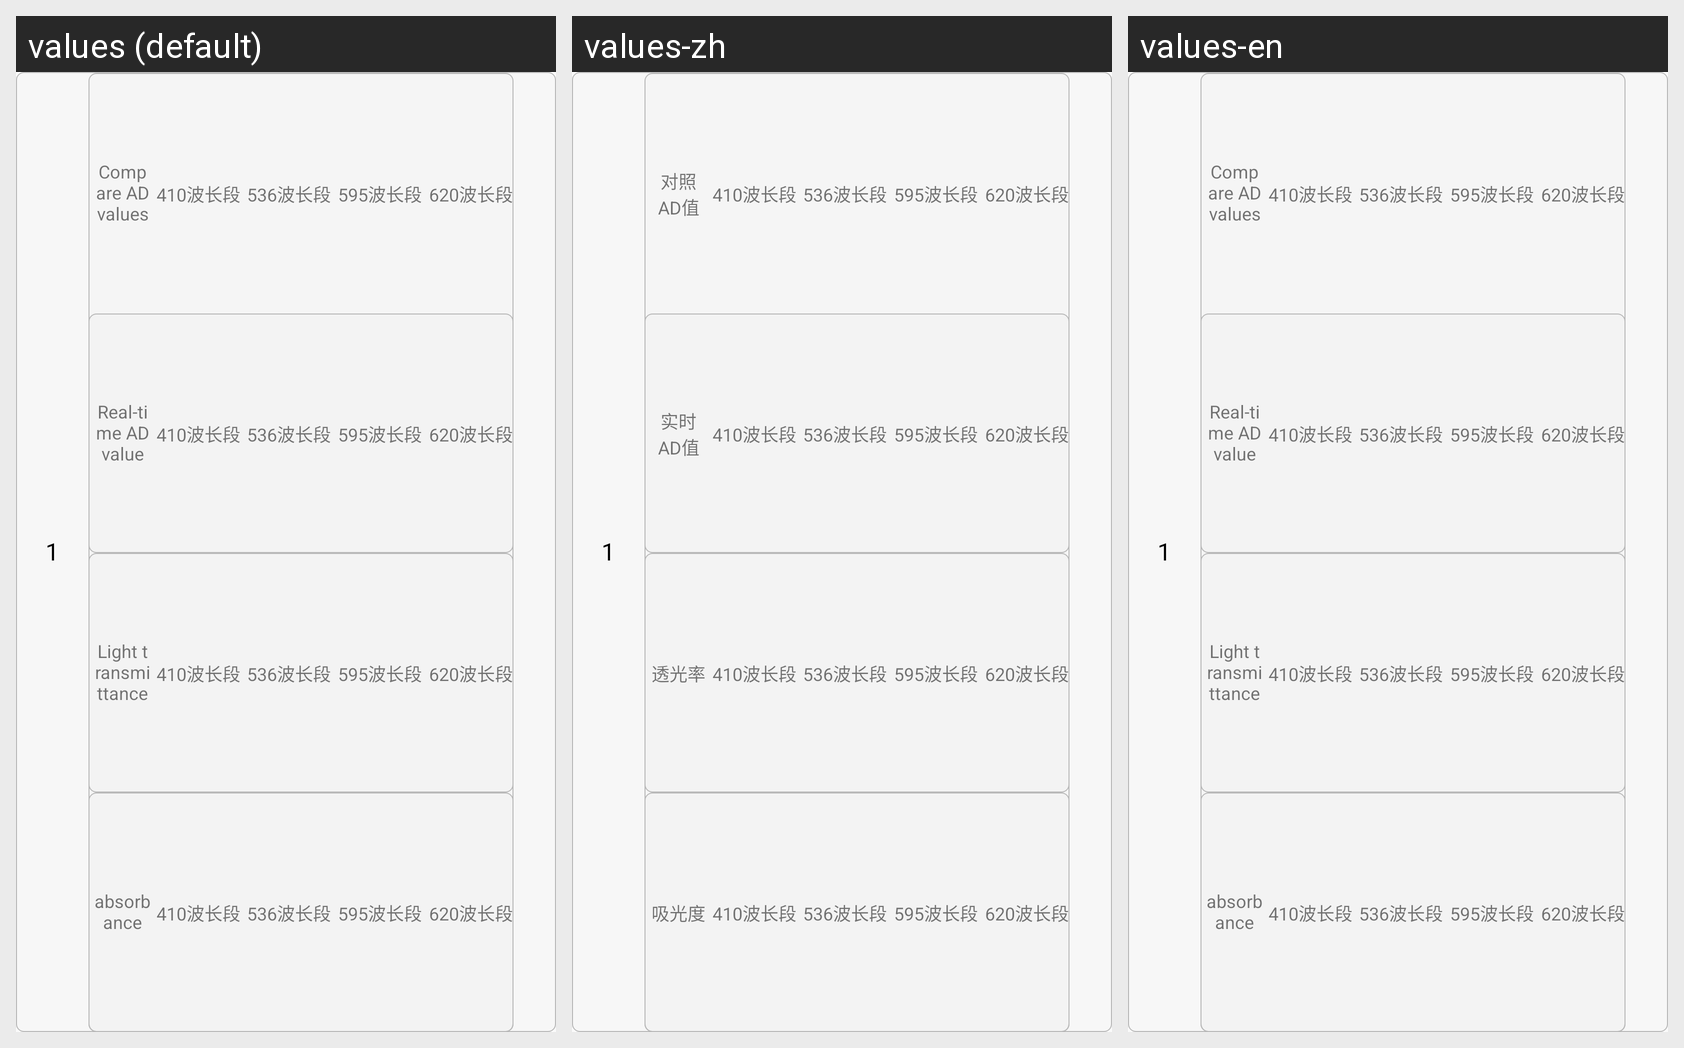

This grid shows one Android layout under several languages. Give, for every string resource on the screen, its name, the default text and each shown locale's text.
Android screen res/layout/fggd_adjusting_item_layout.xml rendered under 3 locales, left to right: values (default), values-zh, values-en. Device: Nexus 5 (rendered at 1080×1920; each locale shown at half size, 540×960, under a caption strip naming it); theme AppTheme.
Strings drawn on this screen, with the default value and each locale's value (text and hints the layout hard-codes, and strings that could not be matched under every locale, appear in the picture but are not listed):

contro_ad
  values: Compare AD values
  values-zh: 对照AD值
  values-en: Compare AD values

now_ad
  values: Real-time AD value
  values-zh: 实时AD值
  values-en: Real-time AD value

transmittance
  values: Light transmittance
  values-zh: 透光率
  values-en: Light transmittance

absorbance
  values: absorbance
  values-zh: 吸光度
  values-en: absorbance
